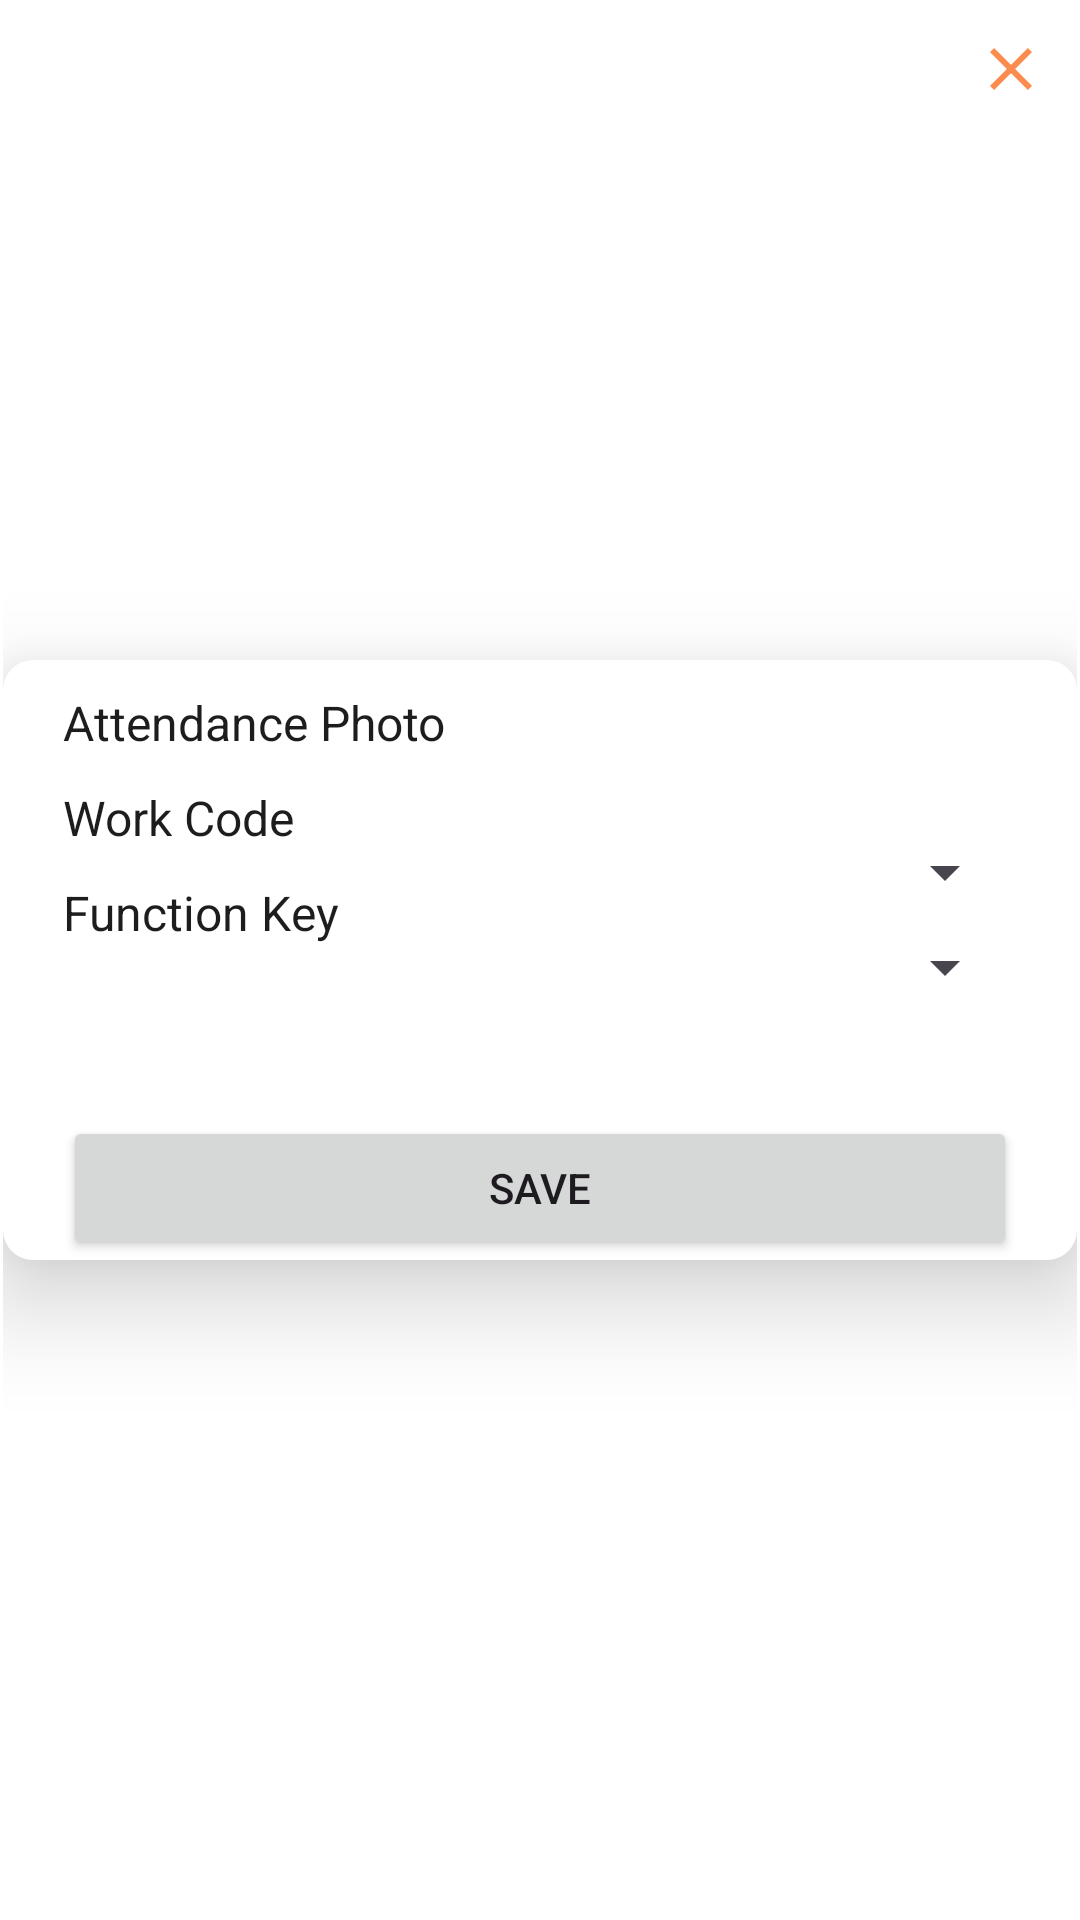

Write the Android layout XML for this screen, with the resource values it uses.
<!-- AndroidManifest.xml: application theme Theme.Mata_eikonatech -->
<!-- res/layout/punchinpopup.xml -->
<RelativeLayout xmlns:android="http://schemas.android.com/apk/res/android"
    android:layout_width="match_parent"
    android:layout_height="match_parent"
    android:padding="1dp"
    android:background="@color/colorTextLight">

    <RelativeLayout
        android:id="@+id/attendanceSection"
        android:layout_width="match_parent"
        android:layout_height="200dp"
        android:layout_centerInParent="true"
        android:background="@drawable/punchinpopupbkg"
        android:elevation="20dp">

        <TextView
            android:id="@+id/attendanceTitle"
            android:layout_width="wrap_content"
            android:layout_height="wrap_content"
            android:layout_marginStart="20dp"
            android:layout_marginTop="10dp"
            android:text="Attendance Photo"
            android:textColor="@color/colorTextDark"
            android:textSize="16sp" />

        <LinearLayout
            android:layout_width="wrap_content"
            android:layout_height="wrap_content"
            android:layout_alignParentEnd="true"
            android:layout_marginTop="10dp"
            android:layout_marginEnd="33dp"
            android:orientation="horizontal">

            <ImageView
                android:id="@+id/capturedImageView"
                android:layout_width="30dp"
                android:layout_height="30dp"
                android:layout_alignParentEnd="true"
                android:visibility="gone"
                android:src="@drawable/image_placeholder" />

            <ImageView
                android:id="@+id/imageButtonMarkAttendance"
                android:layout_width="30dp"
                android:layout_height="30dp"
                android:layout_toStartOf="@id/capturedImageView"
                android:src="@drawable/camera" />
        </LinearLayout>





        <TextView
            android:id="@+id/workCodeTitle"
            android:layout_width="wrap_content"
            android:layout_height="wrap_content"
            android:layout_below="@id/attendanceTitle"
            android:layout_marginStart="20dp"
            android:layout_marginTop="10dp"
            android:text="Work Code"
            android:textColor="@color/colorTextDark"
            android:textSize="16sp" />

        <Spinner
            android:id="@+id/workCodeSpinner"
            android:layout_width="200dp"
            android:layout_height="wrap_content"
            android:layout_alignBaseline="@id/workCodeTitle"
            android:layout_alignParentEnd="true"
            android:layout_marginStart="20dp"
            android:layout_marginEnd="20dp"
            android:layout_toEndOf="@id/workCodeTitle"
            android:spinnerMode="dropdown" />

        <TextView
            android:id="@+id/otherDropdownTitle"
            android:layout_width="wrap_content"
            android:layout_height="wrap_content"
            android:layout_below="@id/workCodeTitle"
            android:layout_marginStart="20dp"
            android:layout_marginTop="10dp"
            android:text="Function Key"
            android:textColor="@color/colorTextDark"
            android:textSize="16sp" />

        <Spinner
            android:id="@+id/otherDropdownSpinner"
            android:layout_width="200dp"
            android:layout_height="wrap_content"
            android:layout_alignBaseline="@id/otherDropdownTitle"
            android:layout_alignParentEnd="true"
            android:layout_marginStart="20dp"
            android:layout_marginEnd="20dp"
            android:layout_toEndOf="@id/otherDropdownTitle"
            android:spinnerMode="dropdown" />

        <Button
            android:id="@+id/saveButton"
            android:layout_width="match_parent"
            android:layout_height="wrap_content"
            android:layout_alignParentBottom="true"
            android:layout_marginStart="20dp"
            android:layout_marginTop="10dp"
            android:layout_marginEnd="20dp"
            android:padding="10dp"
            android:text="Save" />
    </RelativeLayout>

    <RelativeLayout
        android:layout_width="wrap_content"
        android:layout_height="wrap_content"
        android:layout_alignParentEnd="true"
        android:layout_marginEnd="10dp"
        android:layout_marginTop="10dp">
        <ImageButton
            android:id="@+id/closeButton"
            android:layout_width="wrap_content"
            android:layout_height="wrap_content"
            android:src="@drawable/baseline_close_24"
            android:background="?android:attr/selectableItemBackgroundBorderless" />
    </RelativeLayout>
</RelativeLayout>
<!-- resources referenced by this layout -->
<resources>
  <color name="colorTextDark">#1D1D1D</color>
  <color name="colorTextLight">#FFFFFF</color>
  <!-- drawable baseline_close_24 (drawable) -->
  <vector android:height="24dp" android:tint="#FC8B4E"
      android:viewportHeight="24" android:viewportWidth="24"
      android:width="24dp" xmlns:android="http://schemas.android.com/apk/res/android">
      <path android:fillColor="@android:color/white" android:pathData="M19,6.41L17.59,5 12,10.59 6.41,5 5,6.41 10.59,12 5,17.59 6.41,19 12,13.41 17.59,19 19,17.59 13.41,12z"/>
  </vector>
  <!-- drawable image_placeholder (drawable) -->
  <vector android:height="29dp" android:tint="#030303"
      android:viewportHeight="24" android:viewportWidth="24"
      android:width="29dp" xmlns:android="http://schemas.android.com/apk/res/android">
      <path android:fillColor="@android:color/white" android:pathData="M21,19V5c0,-1.1 -0.9,-2 -2,-2H5c-1.1,0 -2,0.9 -2,2v14c0,1.1 0.9,2 2,2h14c1.1,0 2,-0.9 2,-2zM8.5,13.5l2.5,3.01L14.5,12l4.5,6H5l3.5,-4.5z"/>
  </vector>
  <!-- drawable punchinpopupbkg (drawable) -->
  <?xml version="1.0" encoding="utf-8"?>
  <shape xmlns:android="http://schemas.android.com/apk/res/android">
  <solid android:color="@color/colorTextLight"/>
      <corners android:radius="@dimen/_10dps"/>
  </shape>
  <style name="Theme.Mata_eikonatech" parent="Base.Theme.Mata_eikonatech" />
  <dimen name="_10dps">10dp</dimen>
  <style name="Base.Theme.Mata_eikonatech" parent="Theme.Material3.DayNight.NoActionBar">
          <item name="colorPrimary">@color/colorPrimary</item>
          <item name="colorAccent">@color/colorAccent</item>
          <item name="colorOnSurface">@color/colorBackgroundLight</item>
          <item name="colorOnPrimary">@color/colorBackgroundLight</item>
  
          
          
      </style>
  <color name="colorPrimary">#FE8C4F</color>
  <color name="colorAccent">#E63E3D</color>
  <color name="colorBackgroundLight">#FAF7F7</color>
</resources>
